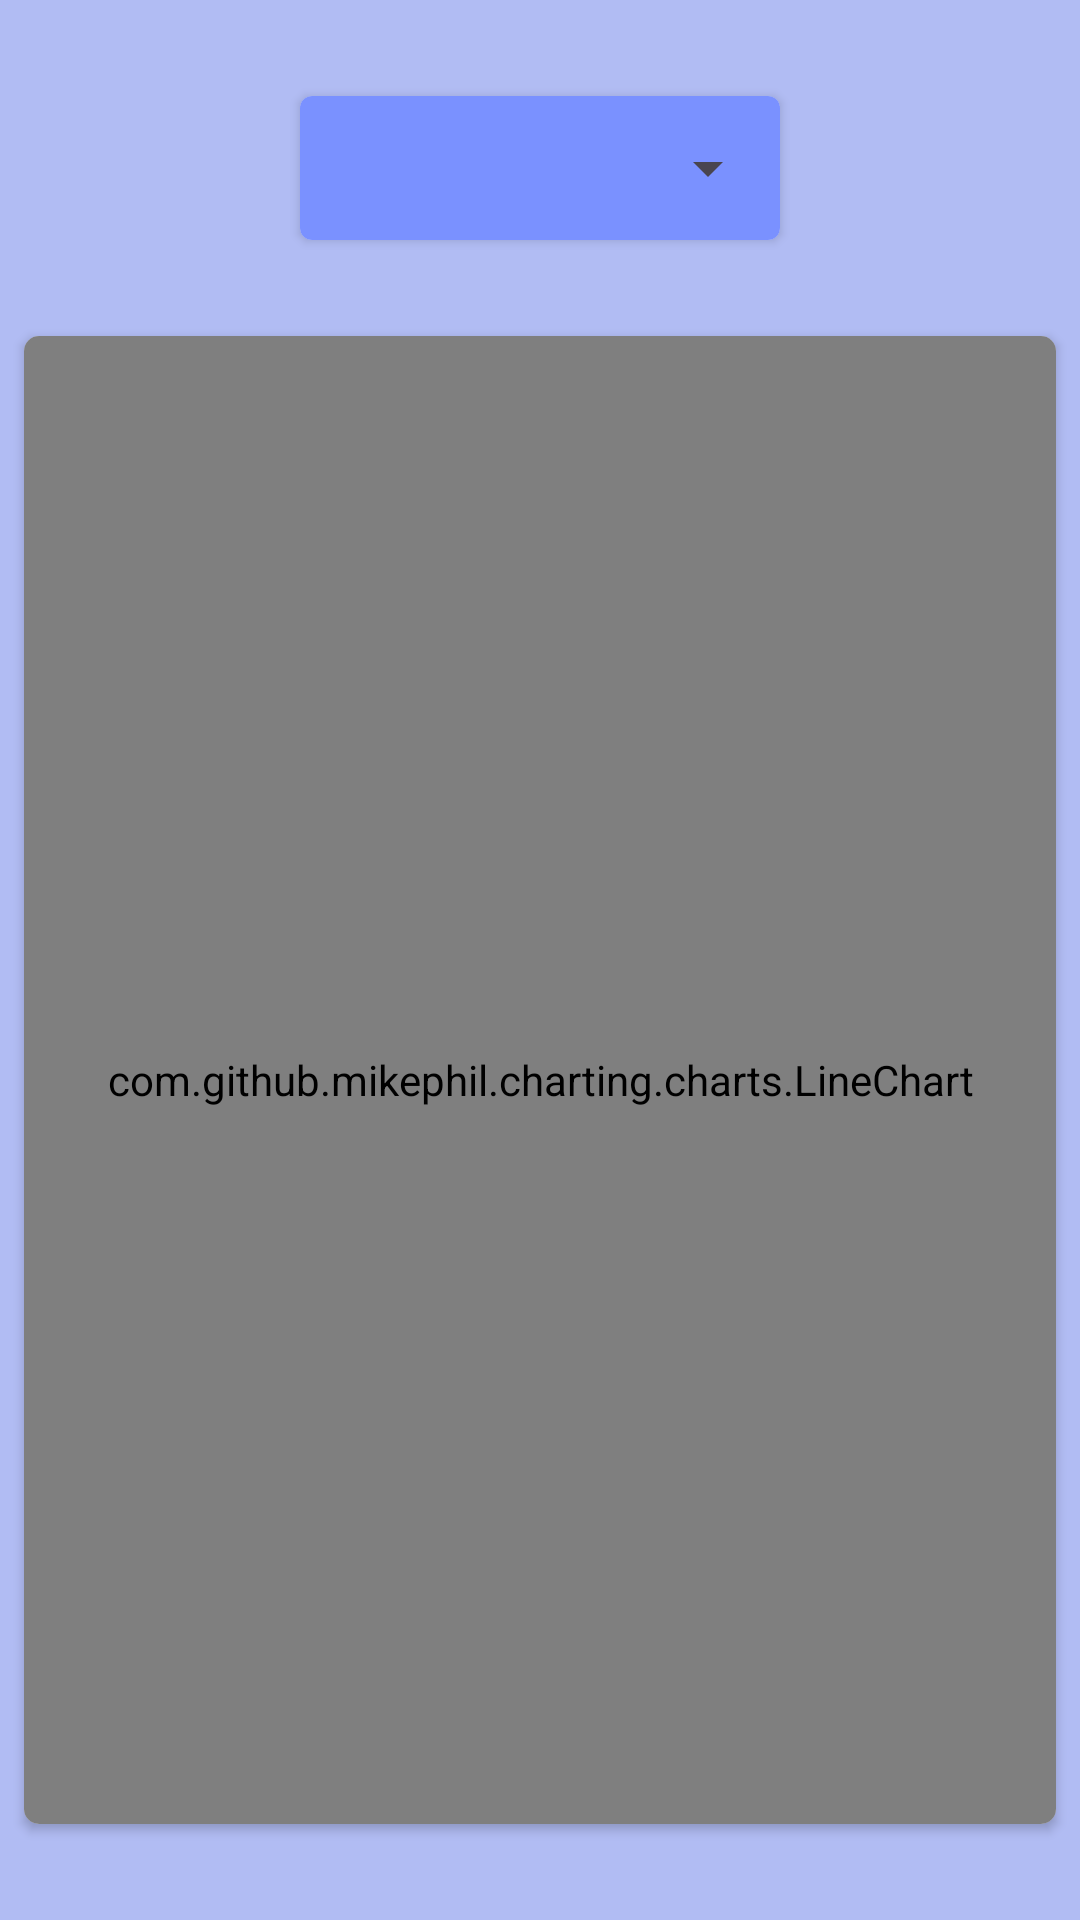

Here is an Android app screen rendered from its layout file. Give the layout XML and the strings, colors and styles it references.
<!-- AndroidManifest.xml: application theme Theme.Сurrency -->
<!-- res/layout/fragment_statistic.xml -->
<?xml version="1.0" encoding="utf-8"?>
<androidx.constraintlayout.widget.ConstraintLayout xmlns:android="http://schemas.android.com/apk/res/android"
    xmlns:app="http://schemas.android.com/apk/res-auto"
    xmlns:tools="http://schemas.android.com/tools"
    android:layout_width="match_parent"
    android:layout_height="match_parent"
    android:background="@color/color2"
    tools:context=".screens.statistic_screen.StatisticFragment">

    <androidx.cardview.widget.CardView
        android:id="@+id/cardView3"
        android:layout_width="wrap_content"
        android:layout_height="wrap_content"
        android:layout_marginTop="32dp"
        app:cardCornerRadius="4dp"
        app:layout_constraintEnd_toEndOf="parent"
        app:layout_constraintStart_toStartOf="parent"
        app:layout_constraintTop_toTopOf="parent">

        <LinearLayout
            android:id="@+id/linearLayout"
            android:layout_width="wrap_content"
            android:layout_height="wrap_content"
            android:background="@color/color3"
            android:orientation="horizontal">

            <Spinner
                android:id="@+id/spinner"
                android:layout_width="160dp"
                android:layout_height="wrap_content"
                android:foregroundGravity="center"
                android:gravity="center_horizontal"
                android:minHeight="48dp" />
        </LinearLayout>
    </androidx.cardview.widget.CardView>

    <androidx.cardview.widget.CardView
        android:layout_width="0dp"
        android:layout_height="0dp"
        android:layout_marginStart="8dp"
        android:layout_marginTop="32dp"
        android:layout_marginEnd="8dp"
        android:layout_marginBottom="32dp"
        app:cardCornerRadius="5dp"
        app:layout_constraintBottom_toBottomOf="parent"
        app:layout_constraintEnd_toEndOf="parent"
        app:layout_constraintStart_toStartOf="parent"
        app:layout_constraintTop_toBottomOf="@+id/cardView3">

        <com.github.mikephil.charting.charts.LineChart
            android:id="@+id/chart"
            android:layout_width="match_parent"
            android:layout_height="match_parent" />
    </androidx.cardview.widget.CardView>
</androidx.constraintlayout.widget.ConstraintLayout>
<!-- resources referenced by this layout -->
<resources>
  <color name="color2">#B1BCF3</color>
  <color name="color3">#7A91FF</color>
  <style name="Theme.Сurrency" parent="Base.Theme.Сurrency" />
  <style name="Base.Theme.Сurrency" parent="Theme.Material3.DayNight.NoActionBar">
          
          
          <item name="android:navigationBarColor">@color/color1</item>
          <item name="android:statusBarColor">@color/color2</item>
      </style>
  <color name="color1">#213B8C</color>
</resources>
